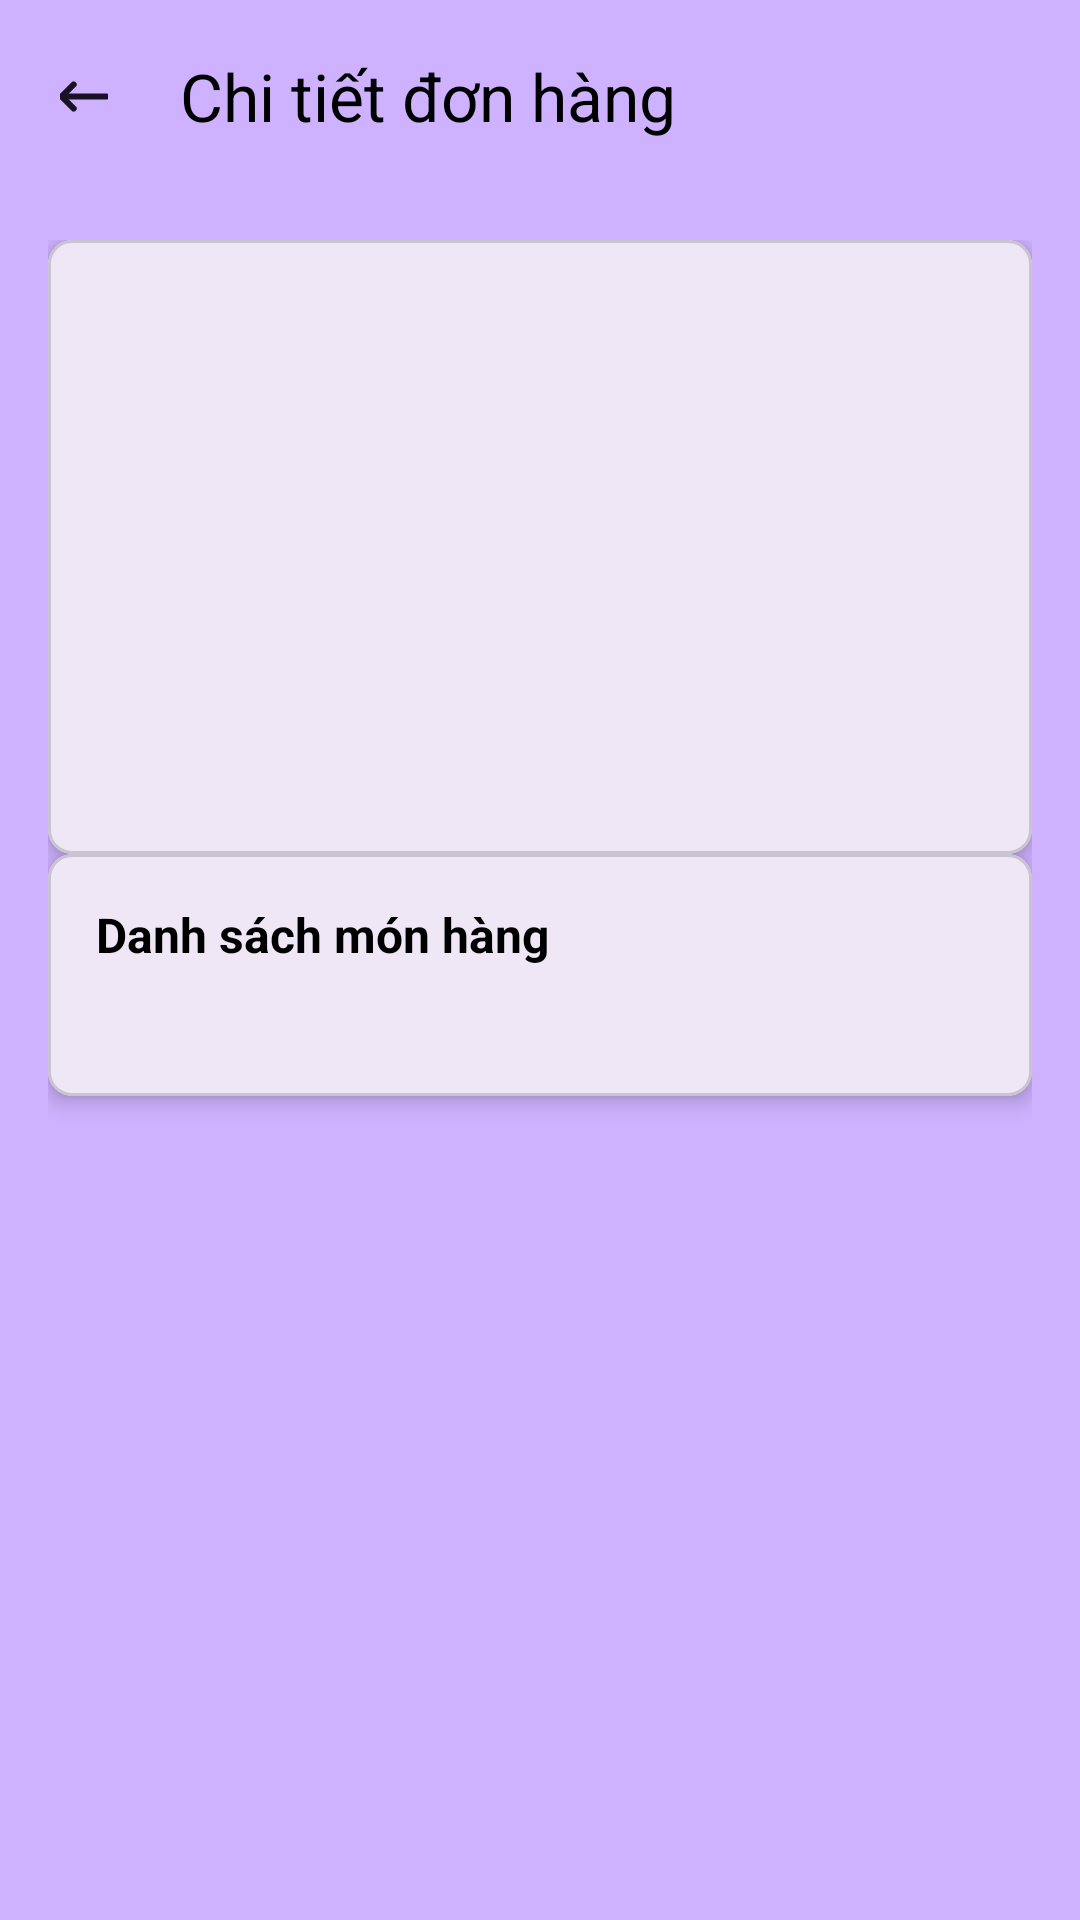

Write the Android layout XML for this screen, with the resource values it uses.
<!-- AndroidManifest.xml: application theme Theme.Food_Order -->
<!-- res/layout/fragment_order_detail.xml -->
<?xml version="1.0" encoding="utf-8"?>
<androidx.constraintlayout.widget.ConstraintLayout xmlns:android="http://schemas.android.com/apk/res/android"
    xmlns:app="http://schemas.android.com/apk/res-auto"
    xmlns:tools="http://schemas.android.com/tools"
    android:layout_width="match_parent"
    android:layout_height="match_parent"
    android:background="@color/light_light_purple"
    tools:context=".ui.customer.orders.details.OrderDetailFragment">

    
    <com.google.android.material.appbar.MaterialToolbar
        android:id="@+id/toolbar"
        android:layout_width="match_parent"
        android:layout_height="?attr/actionBarSize"
        app:layout_constraintTop_toTopOf="parent"
        app:navigationIcon="@drawable/arrow"
        app:title="Chi tiết đơn hàng"
        app:titleTextColor="@android:color/black" />

    
    <ProgressBar
        android:id="@+id/progressBar"
        android:layout_width="wrap_content"
        android:layout_height="wrap_content"
        android:layout_marginTop="16dp"
        android:visibility="gone"
        app:layout_constraintEnd_toEndOf="parent"
        app:layout_constraintStart_toStartOf="parent"
        app:layout_constraintTop_toBottomOf="@id/toolbar"
        tools:visibility="visible" />

    
    <TextView
        android:id="@+id/tvError"
        android:layout_width="0dp"
        android:layout_height="wrap_content"
        android:layout_margin="16dp"
        android:textColor="@android:color/holo_red_dark"
        android:textSize="16sp"
        android:visibility="gone"
        app:layout_constraintEnd_toEndOf="parent"
        app:layout_constraintStart_toStartOf="parent"
        app:layout_constraintTop_toBottomOf="@id/toolbar"
        tools:text="Lỗi khi tải chi tiết đơn hàng" />

    
    <androidx.constraintlayout.widget.ConstraintLayout
        android:id="@+id/contentLayout"
        android:layout_width="0dp"
        android:layout_height="0dp"
        android:layout_margin="16dp"
        app:layout_constraintBottom_toBottomOf="parent"
        app:layout_constraintEnd_toEndOf="parent"
        app:layout_constraintStart_toStartOf="parent"
        app:layout_constraintTop_toBottomOf="@id/toolbar">

        
        <com.google.android.material.card.MaterialCardView
            android:id="@+id/cardOrderDetails"
            android:layout_width="0dp"
            android:layout_height="wrap_content"
            android:layout_marginBottom="16dp"
            app:cardCornerRadius="8dp"
            app:cardElevation="4dp"
            app:layout_constraintEnd_toEndOf="parent"
            app:layout_constraintStart_toStartOf="parent"
            app:layout_constraintTop_toTopOf="parent">

            <LinearLayout
                android:layout_width="match_parent"
                android:layout_height="wrap_content"
                android:orientation="vertical"
                android:padding="16dp">

                
                <TextView
                    android:id="@+id/tvRestaurantName"
                    android:layout_width="match_parent"
                    android:layout_height="wrap_content"
                    android:textColor="@android:color/black"
                    android:textSize="18sp"
                    android:textStyle="bold"
                    tools:text="Restaurant Name" />

                
                <TextView
                    android:id="@+id/tvOrderStatus"
                    android:layout_width="match_parent"
                    android:layout_height="wrap_content"
                    android:layout_marginTop="8dp"
                    android:textColor="@android:color/darker_gray"
                    android:textSize="16sp"
                    tools:text="Trạng thái: Đang xử lý" />

                
                <TextView
                    android:id="@+id/tvPaymentStatus"
                    android:layout_width="match_parent"
                    android:layout_height="wrap_content"
                    android:layout_marginTop="8dp"
                    android:textColor="@android:color/darker_gray"
                    android:textSize="16sp"
                    tools:text="Thanh toán: Đã thanh toán" />

                
                <TextView
                    android:id="@+id/tvOrderDate"
                    android:layout_width="match_parent"
                    android:layout_height="wrap_content"
                    android:layout_marginTop="8dp"
                    android:textColor="@android:color/darker_gray"
                    android:textSize="16sp"
                    tools:text="Ngày đặt: 25 Thg 10, 2025" />

                
                <TextView
                    android:id="@+id/tvAddress"
                    android:layout_width="match_parent"
                    android:layout_height="wrap_content"
                    android:layout_marginTop="8dp"
                    android:textColor="@android:color/darker_gray"
                    android:textSize="16sp"
                    tools:text="Địa chỉ: 123 Đường Láng, Hà Nội, Việt Nam" />

                
                <TextView
                    android:id="@+id/tvOrderTotal"
                    android:layout_width="match_parent"
                    android:layout_height="wrap_content"
                    android:layout_marginTop="8dp"
                    android:textColor="@android:color/black"
                    android:textSize="16sp"
                    android:textStyle="bold"
                    tools:text="Tổng cộng: 150,000 VNĐ" />

            </LinearLayout>
        </com.google.android.material.card.MaterialCardView>

        
        <com.google.android.material.card.MaterialCardView
            android:id="@+id/cardOrderItems"
            android:layout_width="0dp"
            android:layout_height="wrap_content"
            app:cardCornerRadius="8dp"
            app:cardElevation="4dp"
            app:layout_constraintEnd_toEndOf="parent"
            app:layout_constraintStart_toStartOf="parent"
            app:layout_constraintTop_toBottomOf="@id/cardOrderDetails">

            <LinearLayout
                android:layout_width="match_parent"
                android:layout_height="wrap_content"
                android:orientation="vertical"
                android:padding="16dp">

                <TextView
                    android:layout_width="match_parent"
                    android:layout_height="wrap_content"
                    android:text="Danh sách món hàng"
                    android:textColor="@android:color/black"
                    android:textSize="16sp"
                    android:textStyle="bold" />

                <TextView
                    android:id="@+id/tvOrderItems"
                    android:layout_width="match_parent"
                    android:layout_height="wrap_content"
                    android:layout_marginTop="8dp"
                    android:textColor="@android:color/darker_gray"
                    android:textSize="14sp"
                    tools:text="Pizza x2\nCoca x1" />

            </LinearLayout>
        </com.google.android.material.card.MaterialCardView>

    </androidx.constraintlayout.widget.ConstraintLayout>

</androidx.constraintlayout.widget.ConstraintLayout>
<!-- resources referenced by this layout -->
<resources>
  <color name="light_light_purple">#CEB2FF</color>
  <!-- drawable arrow (drawable) -->
  <vector xmlns:android="http://schemas.android.com/apk/res/android"
      android:width="16dp"
      android:height="17dp"
      android:viewportWidth="16"
      android:viewportHeight="17">
      <group>
          <clip-path android:pathData="M0,16.5l0,-16l16,-0l0,16z" />
          <path
              android:fillColor="#00000000"
              android:pathData="M15.429,8.5H0.571"
              android:strokeWidth="2"
              android:strokeColor="#191227"
              android:strokeLineCap="round"
              android:strokeLineJoin="round" />
          <path
              android:fillColor="#00000000"
              android:pathData="M4.571,4.5L0.571,8.5L4.571,12.5"
              android:strokeWidth="2"
              android:strokeColor="#191227"
              android:strokeLineCap="round"
              android:strokeLineJoin="round" />
      </group>
  </vector>
  <style name="Theme.Food_Order" parent="Base.Theme.Food_Order" />
  <style name="Base.Theme.Food_Order" parent="Theme.Material3.DayNight.NoActionBar">
          
          
      </style>
</resources>
